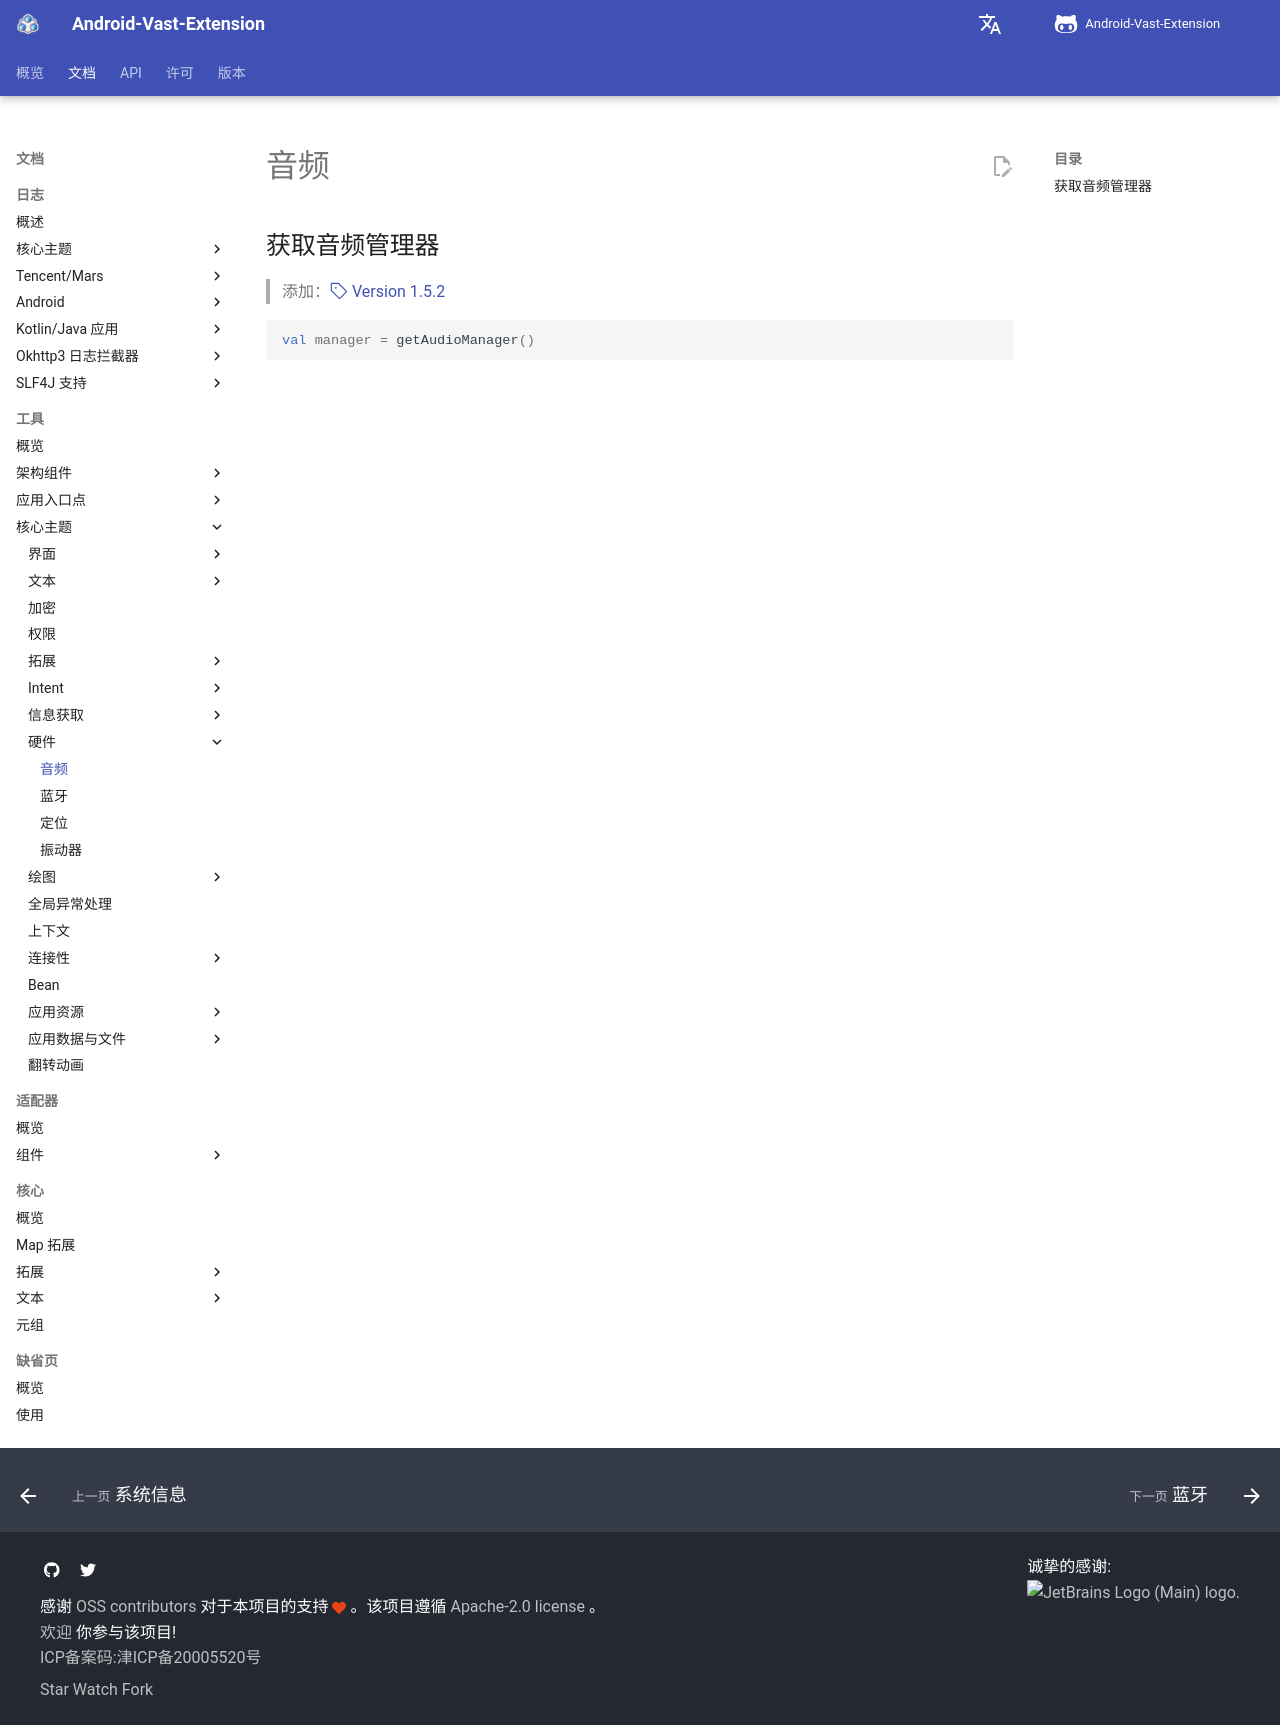

repository: SakurajimaMaii/AVE-DOC · page: documents/tools/core-topics/hardware/audio/index.html · generator: mkdocs

# 音频

## 获取音频管理器

> 添加：[:octicons-tag-24: Version 1.5.2](https://sakurajimamaii.github.io/AVE-DOC/version/tools/#152)

```kotlin
val manager = getAudioManager()
```
